Run: headless pygame with SDL's dummy video driver; simulated clock (each Clock.tick advances the game by its frame time, no real sleeping); random seed 0; keys injected as events and as key.get_pressed() state; no mouse input.
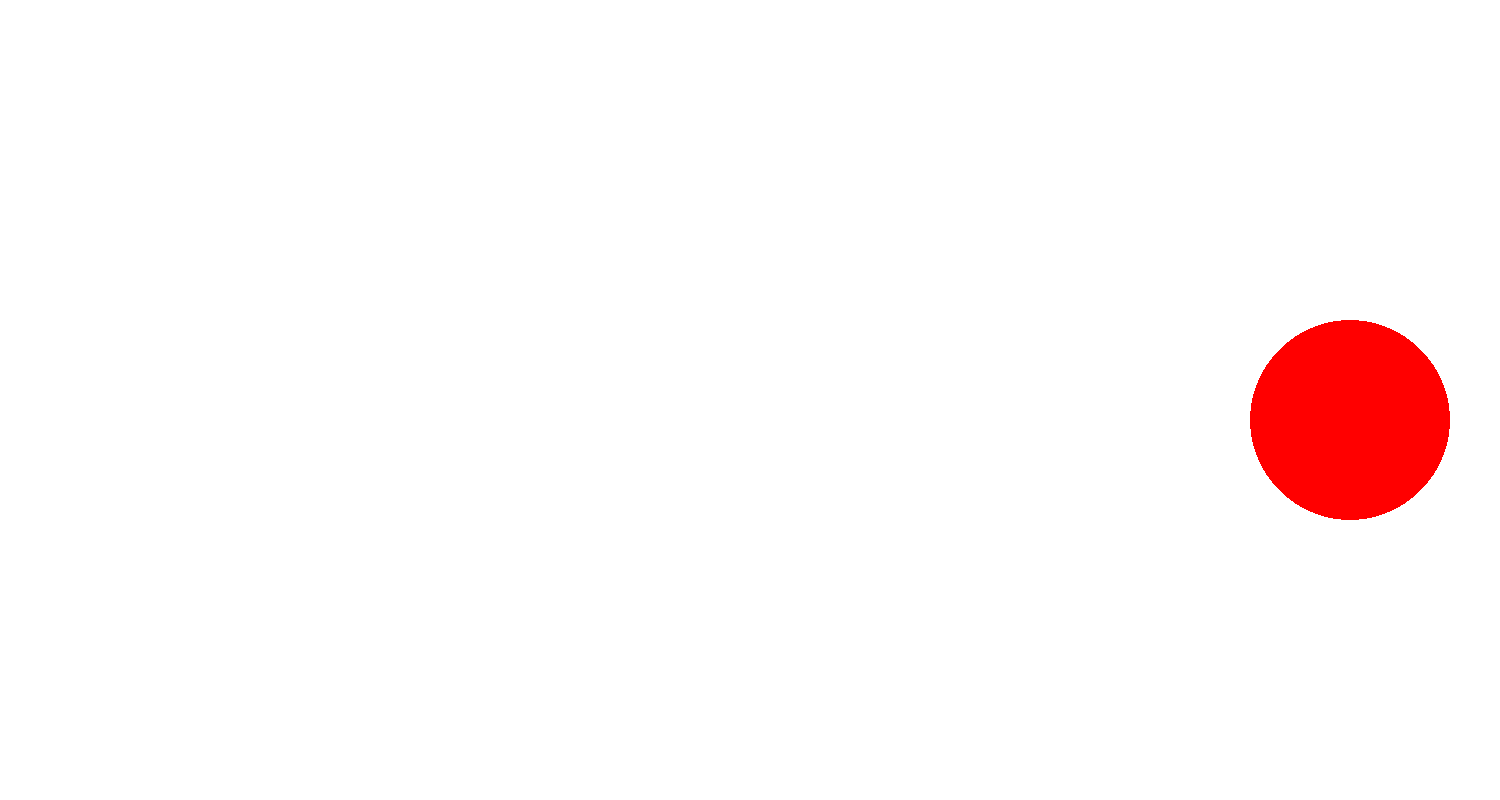
Frame 1 of 4 · flips 1–60 · no input
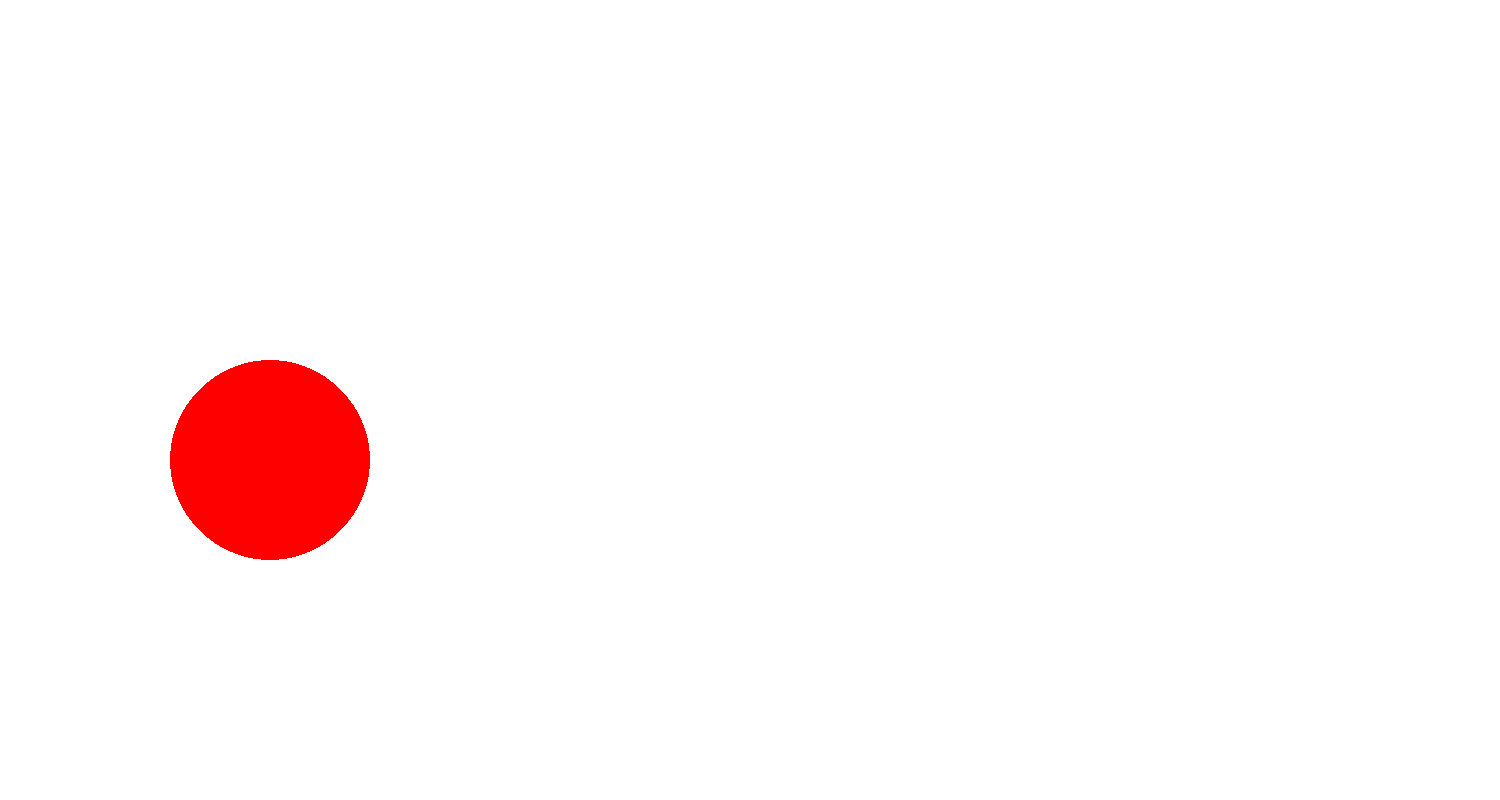
Frame 2 of 4 · flips 61–180 · tapped SPACE, RETURN · held RIGHT (→), D
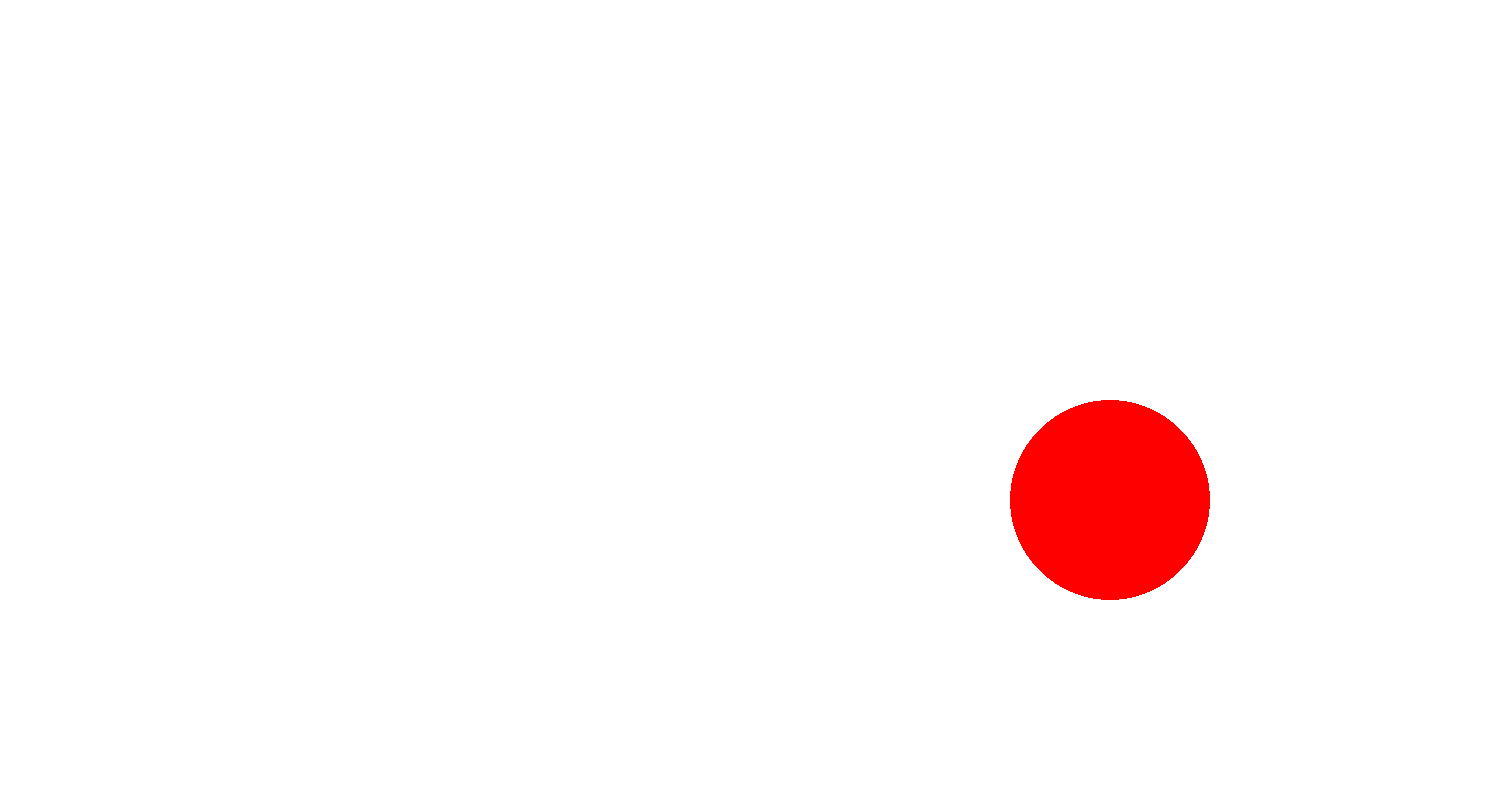
Frame 3 of 4 · flips 181–300 · held DOWN (↓), S
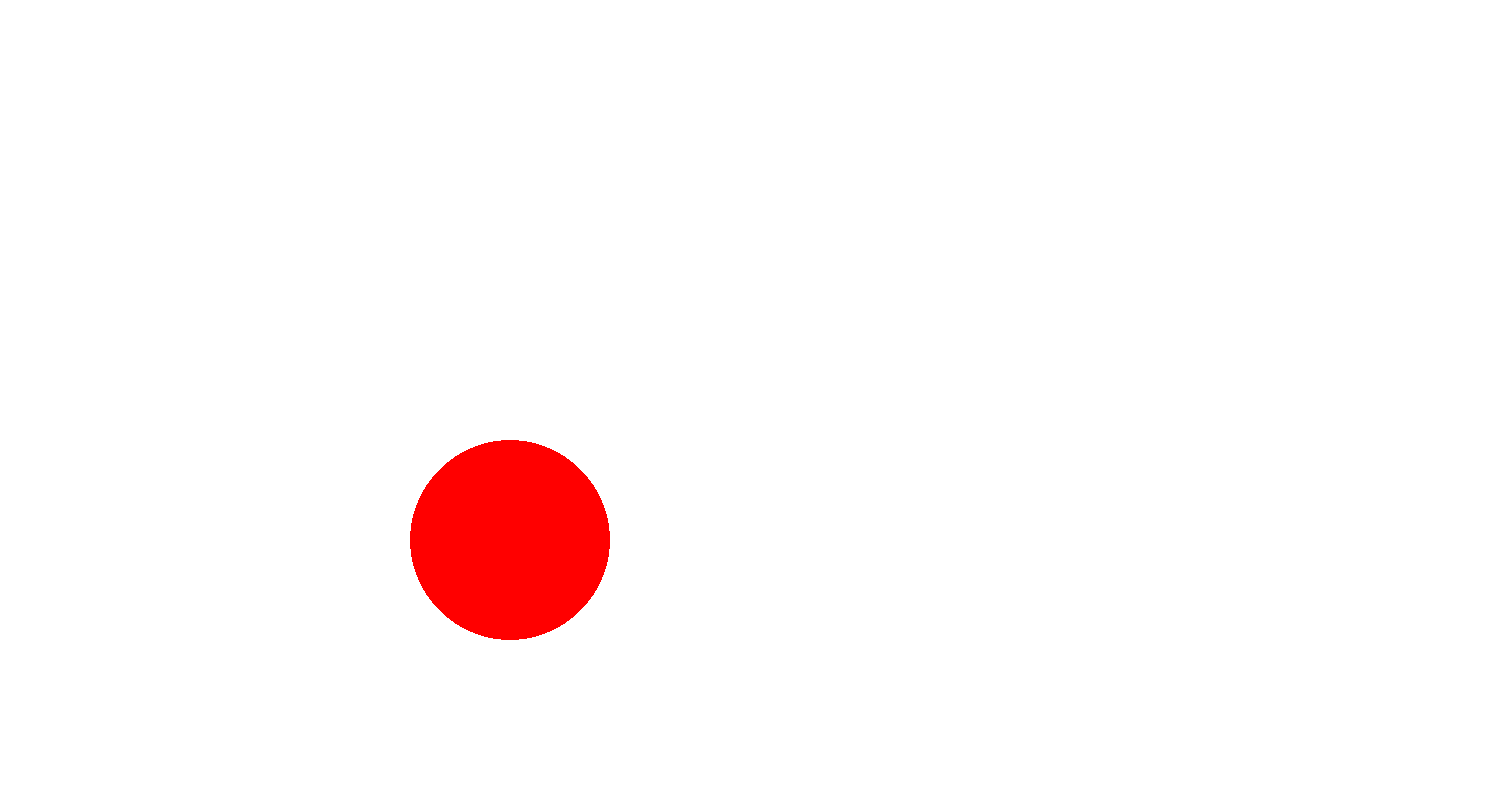
Frame 4 of 4 · flips 301–420 · held LEFT (←), A, UP (↑), W

The pygame program that drew these frames:

import pygame

#GAME SCRREN SIZE
SCREEN_WIDTH = 1500
SCREEN_HEIGHT = 800

#DEFINE COLOR
BLACK = (0, 0, 0)
WHITE = (255, 255, 255)
RED = (255, 0, 0)
GREEN = (0, 255, 0)
BLUE = (0, 0, 255)

# 파이게임 초기화
pygame.init()

# 윈도우 제목
pygame.display.set_caption("BALL")

# 스크린 정의
screen = pygame.display.set_mode((SCREEN_WIDTH, SCREEN_HEIGHT))


#게임 화면 업데이트 속도
clock = pygame.time.Clock()

#공 초기 위치,크기,속도
ball_x = int(SCREEN_WIDTH / 2)
ball_y = int(SCREEN_HEIGHT / 2)
ball_dx = 10
ball_dy = 10
ball_size = 100



# 게임 종료 전까지 반복
done = False #게임이 진행 중인지 확인하는 변수
#done이 True라면 게임이 계속 진행 중이라는 의미

#게임 반복 구간
while not done: #게임이 진행되는 동안 계속 반복 작업을 하는 while 루프
    #이벤트 반복 구간
    for event in pygame.event.get():
        #어떤 이벤트가 발생했는지 확인
        if event.type == pygame.QUIT:
            # QUIT는 윈도우 창을 닫을 때 발생하는 이벤트
            #창이 닫히는 이벤트가 발생했다면
            done = True # 반복을 중단시켜 게임 종료

    #게임 로직 구간
    ball_x += ball_dx
    ball_y += ball_dy
    #공이 스크린을 벗어날 경우
    if(ball_x + ball_size) > SCREEN_WIDTH or (ball_x-ball_size) < 0:
        ball_dx = ball_dx * -1
    if(ball_y + ball_size) > SCREEN_HEIGHT or (ball_y - ball_size) < 0:
        ball_dy = ball_dy * -1
    #화면 삭제구간

    #스크린 채우기
    screen.fill(WHITE)

    # 화면 그리기 구간
    #공 그리기
    pygame.draw.circle(screen,RED, [ball_x, ball_y], ball_size, 0)

    #화면 업데이트
    pygame.display.flip()

    #초당 60 프레임으로 업데이트
    clock.tick(60)

# Pygame 종료
pygame.quit()
